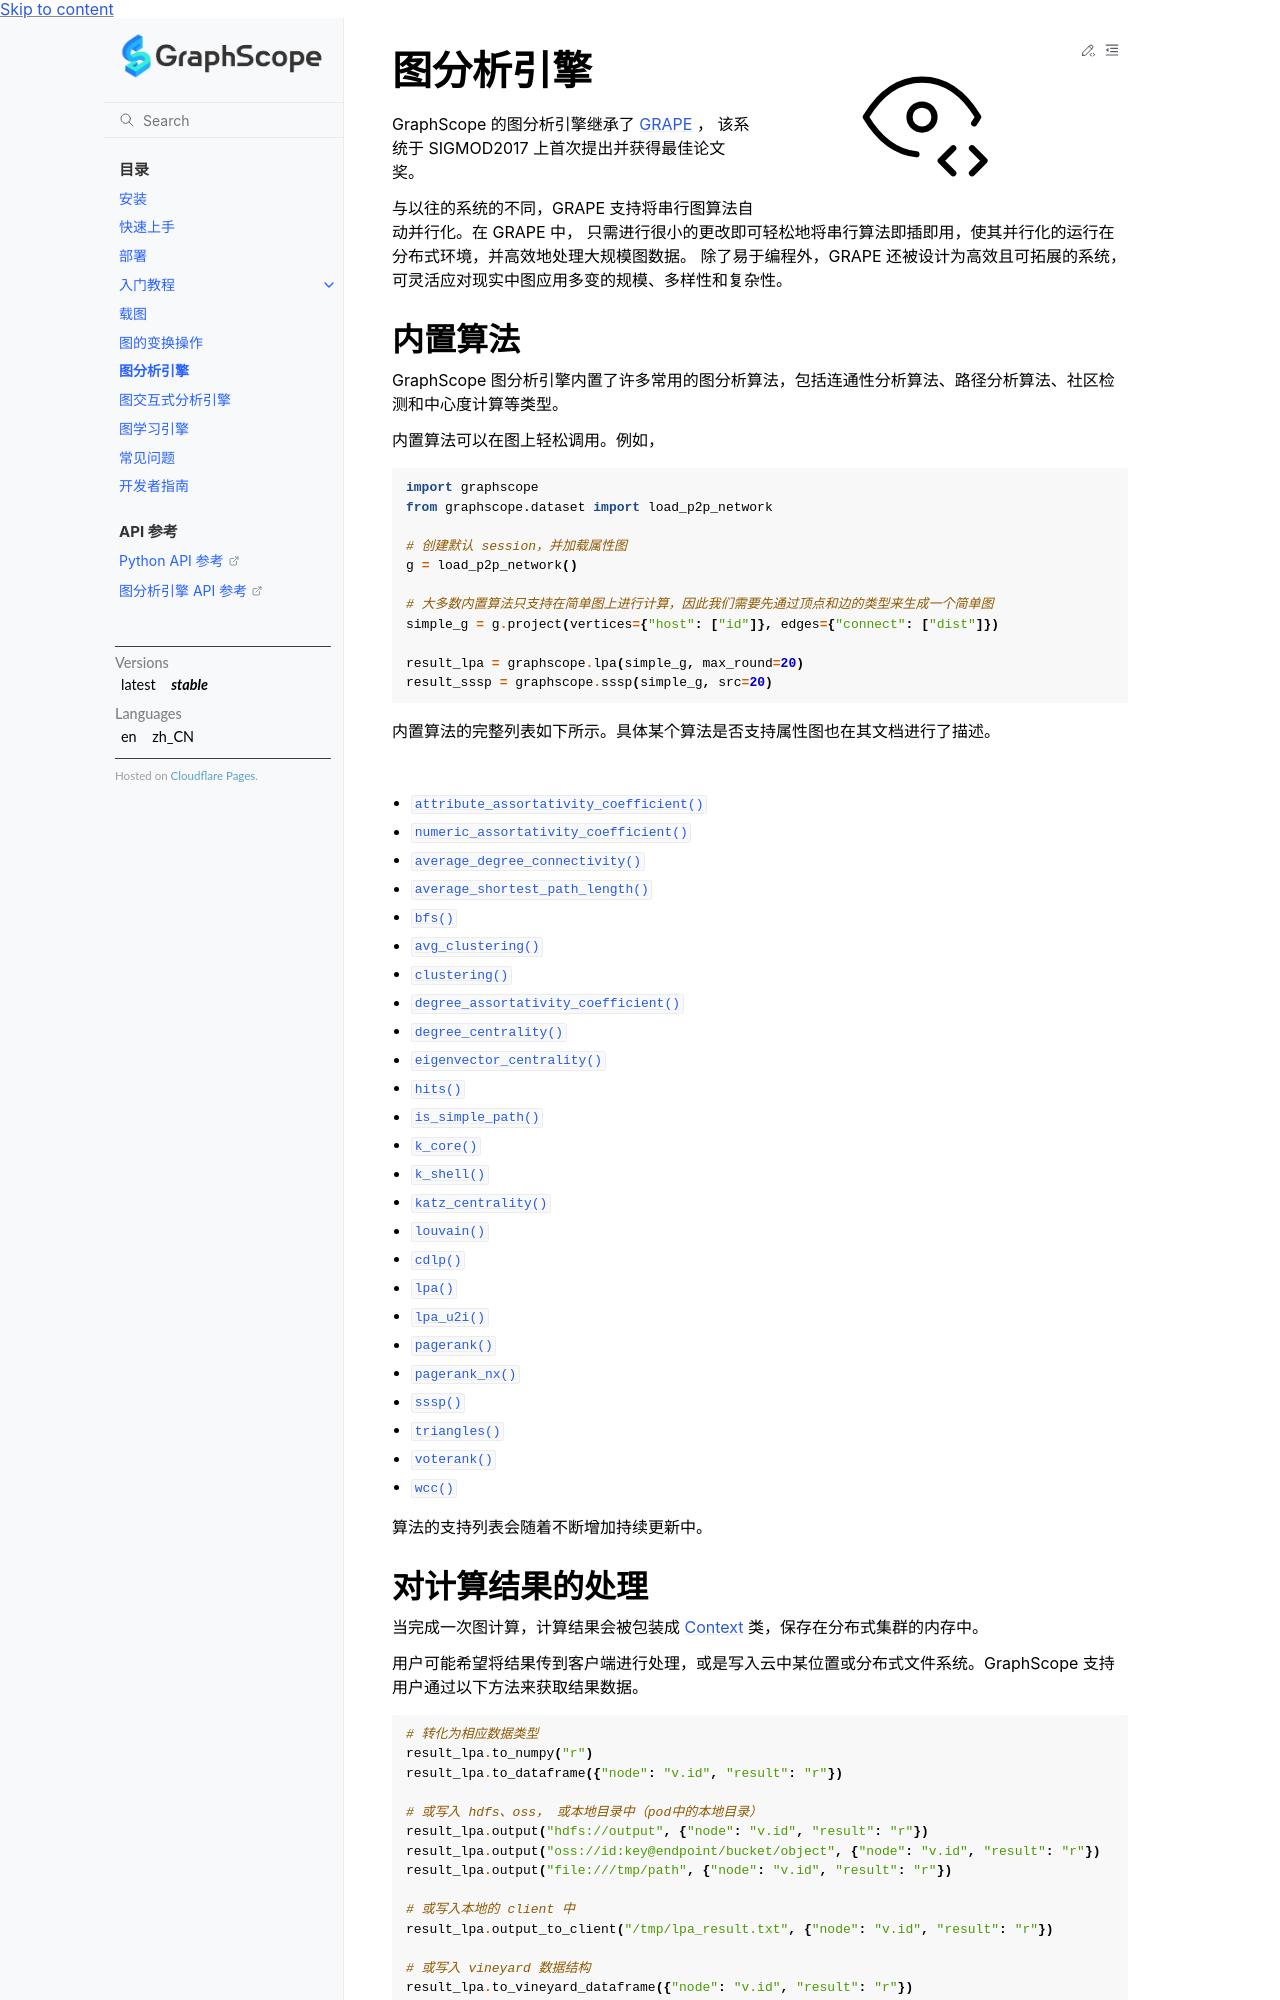

repository: alibaba/GraphScope · page: docs/zh/analytics_engine.html · generator: sphinx

图分析引擎
============================

GraphScope 的图分析引擎继承了 `GRAPE <https://dl.acm.org/doi/10.1145/3282488>`_ ，
该系统于 SIGMOD2017 上首次提出并获得最佳论文奖。

与以往的系统的不同，GRAPE 支持将串行图算法自动并行化。在 GRAPE 中，
只需进行很小的更改即可轻松地将串行算法即插即用，使其并行化的运行在分布式环境，并高效地处理大规模图数据。
除了易于编程外，GRAPE 还被设计为高效且可拓展的系统，可灵活应对现实中图应用多变的规模、多样性和复杂性。

内置算法
---------------------

GraphScope 图分析引擎内置了许多常用的图分析算法，包括连通性分析算法、路径分析算法、社区检测和中心度计算等类型。

内置算法可以在图上轻松调用。例如，

.. code:: python

    import graphscope
    from graphscope.dataset import load_p2p_network

    # 创建默认 session，并加载属性图
    g = load_p2p_network()

    # 大多数内置算法只支持在简单图上进行计算，因此我们需要先通过顶点和边的类型来生成一个简单图
    simple_g = g.project(vertices={"host": ["id"]}, edges={"connect": ["dist"]})

    result_lpa = graphscope.lpa(simple_g, max_round=20)
    result_sssp = graphscope.sssp(simple_g, src=20)


内置算法的完整列表如下所示。具体某个算法是否支持属性图也在其文档进行了描述。

.. currentmodule:: graphscope

.. autosummary::

- :func:`attribute_assortativity_coefficient`
- :func:`numeric_assortativity_coefficient`
- :func:`average_degree_connectivity`
- :func:`average_shortest_path_length`
- :func:`bfs`
- :func:`avg_clustering`
- :func:`clustering`
- :func:`degree_assortativity_coefficient`
- :func:`degree_centrality`
- :func:`eigenvector_centrality`
- :func:`hits`
- :func:`is_simple_path`
- :func:`k_core`
- :func:`k_shell`
- :func:`katz_centrality`
- :func:`louvain`
- :func:`cdlp`
- :func:`lpa`
- :func:`lpa_u2i`
- :func:`pagerank`
- :func:`pagerank_nx`
- :func:`sssp`
- :func:`triangles`
- :func:`voterank`
- :func:`wcc`

算法的支持列表会随着不断增加持续更新中。
